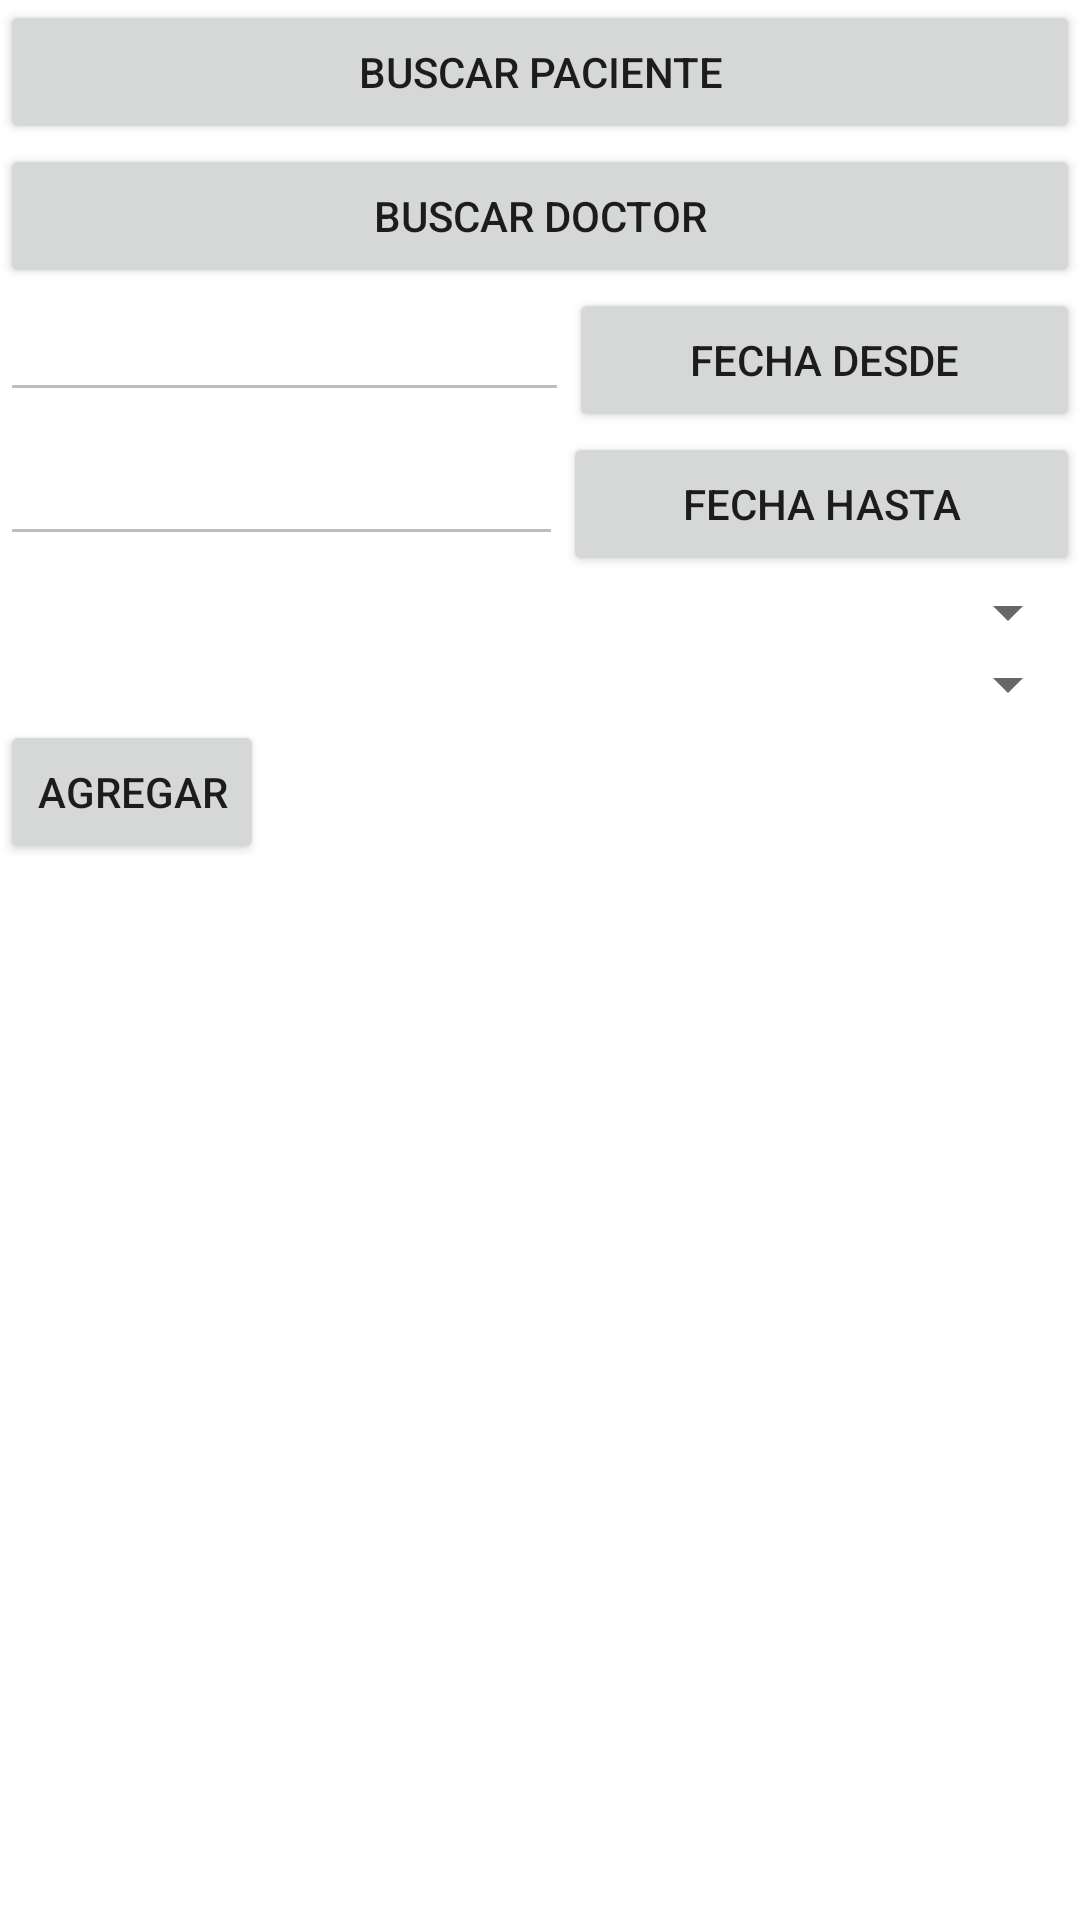

Reconstruct the res/layout file that produces this screen, plus the resources it refers to.
<!-- AndroidManifest.xml: application theme AppTheme -->
<!-- res/layout/activity_lista_ficha.xml -->
<?xml version="1.0" encoding="utf-8"?>
<LinearLayout xmlns:android="http://schemas.android.com/apk/res/android"
    xmlns:app="http://schemas.android.com/apk/res-auto"
    xmlns:tools="http://schemas.android.com/tools"
    android:layout_width="match_parent"
    android:layout_height="match_parent"
    tools:context=".ListaFichaActivity"
    android:orientation="vertical"
    >


    <Button
        android:id="@+id/button3"
        android:layout_width="match_parent"
        android:layout_height="wrap_content"
        android:text="Buscar Paciente"
        android:onClick="obtenerPaciente"
        />

    <Button
        android:id="@+id/button4"
        android:layout_width="match_parent"
        android:layout_height="wrap_content"
        android:text="Buscar Doctor"
        android:onClick="obtenerDoctor"
        />

    <LinearLayout
        android:layout_width="match_parent"
        android:layout_height="wrap_content"
    >
    <EditText
        android:id="@+id/et_mostrar_fecha_d_picker"
        android:layout_width="wrap_content"
        android:layout_weight="3"
        android:layout_height="wrap_content"
        android:inputType="date"
        android:enabled="false"
         />
    <Button
        android:id="@+id/ib_obtener_fecha_d"
        android:layout_width="wrap_content"
        android:layout_weight="1"
        android:layout_height="wrap_content"
        android:onClick="obtenerFechaDesde"
        android:text="Fecha Desde"
         />
    </LinearLayout>
    <LinearLayout
        android:layout_width="match_parent"
        android:layout_height="wrap_content"
        >
        <EditText
            android:id="@+id/et_mostrar_fecha_h_picker"
            android:layout_width="wrap_content"
            android:layout_weight="3"
            android:layout_height="wrap_content"
            android:inputType="date"
            android:enabled="false"
            />
        <Button
            android:id="@+id/ib_obtener_fecha_h"
            android:layout_width="wrap_content"
            android:layout_weight="1"
            android:layout_height="wrap_content"
            android:onClick="obtenerFechaHasta"
            android:text="Fecha Hasta"
            />
    </LinearLayout>
    <Spinner
        android:id="@+id/lista_categoria_spinner_1"
        android:layout_width="match_parent"
        android:layout_height="wrap_content"
        />

    <Spinner
        android:id="@+id/lista_subcategoria_spinner_1"
        android:layout_width="match_parent"
        android:layout_height="wrap_content" />
    <Button
        android:layout_width="wrap_content"
        android:layout_height="wrap_content"
        android:text="Agregar"
        android:onClick="irAgregarFicha"
        />

    <androidx.recyclerview.widget.RecyclerView
        android:layout_width="match_parent"
        android:layout_height="match_parent"
        android:id="@+id/rvListaFicha"
        />


</LinearLayout>
<!-- resources referenced by this layout -->
<resources>
  <style name="AppTheme" parent="Theme.MaterialComponents.Light">
          
          <item name="colorPrimary">@color/colorPrimary</item>
          <item name="colorPrimaryDark">@color/colorPrimaryDark</item>
          <item name="colorAccent">@color/colorAccent</item>
      </style>
  <color name="colorPrimary">#008577</color>
  <color name="colorPrimaryDark">#00574B</color>
  <color name="colorAccent">#008577</color>
</resources>
